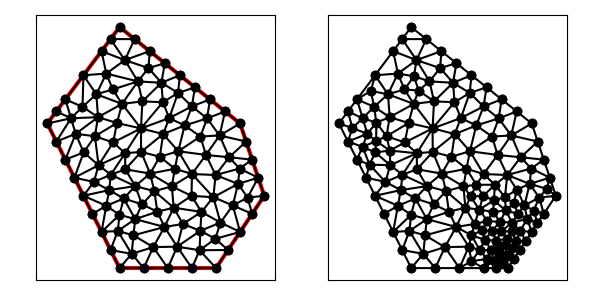

Data behind this chart, as committed beside it:
8.000000000000000000e+00, 1.500000000000000000e+01, 5.000000000000000000e+00, 1.100000000000000000e+01, 8.000000000000000000e+00, 5.000000000000000000e+00, 1.200000000000000000e+01, 5.000000000000000000e+00, 1.400000000000000000e+01, 8.000000000000000000e+00, 1.300000000000000000e+01, 1.100000000000000000e+01, 1.050000000000000000e+01, 1.300000000000000000e+01, 1.042521590611084115e+01, 1.226589488263855188e+01, 1.112500000000000000e+01, 1.250000000000000000e+01, 1.068340530203694705e+01, 1.258863162754618337e+01, 0.000000000000000000e+00, 5.000000000000000000e-01
8.000000000000000000e+00, 1.500000000000000000e+01, 5.000000000000000000e+00, 1.100000000000000000e+01, 8.000000000000000000e+00, 5.000000000000000000e+00, 1.200000000000000000e+01, 5.000000000000000000e+00, 1.400000000000000000e+01, 8.000000000000000000e+00, 1.300000000000000000e+01, 1.100000000000000000e+01, 1.297838820118472825e+01, 9.130223379931999617e+00, 1.350000000000000000e+01, 9.500000000000000000e+00, 1.254166666666666785e+01, 9.597222222222221433e+00, 1.300668495595046714e+01, 9.409148534051405832e+00, 0.000000000000000000e+00, 4.009413940955061650e-01
8.000000000000000000e+00, 1.500000000000000000e+01, 5.000000000000000000e+00, 1.100000000000000000e+01, 8.000000000000000000e+00, 5.000000000000000000e+00, 1.200000000000000000e+01, 5.000000000000000000e+00, 1.400000000000000000e+01, 8.000000000000000000e+00, 1.300000000000000000e+01, 1.100000000000000000e+01, 1.300000000000000000e+01, 1.100000000000000000e+01, 1.214932484567901483e+01, 1.050167824074073941e+01, 1.325000000000000000e+01, 1.025000000000000000e+01, 1.279977494855967279e+01, 1.058389274691357862e+01, 0.000000000000000000e+00, 4.257750910497081209e-01
8.000000000000000000e+00, 1.500000000000000000e+01, 5.000000000000000000e+00, 1.100000000000000000e+01, 8.000000000000000000e+00, 5.000000000000000000e+00, 1.200000000000000000e+01, 5.000000000000000000e+00, 1.400000000000000000e+01, 8.000000000000000000e+00, 1.300000000000000000e+01, 1.100000000000000000e+01, 1.198284333257437773e+01, 8.860646182995056463e+00, 1.254166666666666785e+01, 9.597222222222221433e+00, 1.158333333333333393e+01, 9.694444444444444642e+00, 1.203594777752479494e+01, 9.384104283220572995e+00, 0.000000000000000000e+00, 4.229045768495995894e-01
8.000000000000000000e+00, 1.500000000000000000e+01, 5.000000000000000000e+00, 1.100000000000000000e+01, 8.000000000000000000e+00, 5.000000000000000000e+00, 1.200000000000000000e+01, 5.000000000000000000e+00, 1.400000000000000000e+01, 8.000000000000000000e+00, 1.300000000000000000e+01, 1.100000000000000000e+01, 1.254166666666666785e+01, 9.597222222222221433e+00, 1.325000000000000000e+01, 1.025000000000000000e+01, 1.214932484567901483e+01, 1.050167824074073941e+01, 1.264699717078189423e+01, 1.011630015432098695e+01, 0.000000000000000000e+00, 4.649620959529510156e-01
8.000000000000000000e+00, 1.500000000000000000e+01, 5.000000000000000000e+00, 1.100000000000000000e+01, 8.000000000000000000e+00, 5.000000000000000000e+00, 1.200000000000000000e+01, 5.000000000000000000e+00, 1.400000000000000000e+01, 8.000000000000000000e+00, 1.300000000000000000e+01, 1.100000000000000000e+01, 1.100236257597251743e+01, 8.903464722526276631e+00, 1.188952546296296298e+01, 7.940798611111111072e+00, 1.198284333257437773e+01, 8.860646182995056463e+00, 1.162491045716995330e+01, 8.568303172210812946e+00, 0.000000000000000000e+00, 4.229045768495995894e-01
8.000000000000000000e+00, 1.500000000000000000e+01, 5.000000000000000000e+00, 1.100000000000000000e+01, 8.000000000000000000e+00, 5.000000000000000000e+00, 1.200000000000000000e+01, 5.000000000000000000e+00, 1.400000000000000000e+01, 8.000000000000000000e+00, 1.300000000000000000e+01, 1.100000000000000000e+01, 1.350000000000000000e+01, 9.500000000000000000e+00, 1.325000000000000000e+01, 1.025000000000000000e+01, 1.254166666666666785e+01, 9.597222222222221433e+00, 1.309722222222222321e+01, 9.782407407407406552e+00, 0.000000000000000000e+00, 4.060513232831817199e-01
8.000000000000000000e+00, 1.500000000000000000e+01, 5.000000000000000000e+00, 1.100000000000000000e+01, 8.000000000000000000e+00, 5.000000000000000000e+00, 1.200000000000000000e+01, 5.000000000000000000e+00, 1.400000000000000000e+01, 8.000000000000000000e+00, 1.300000000000000000e+01, 1.100000000000000000e+01, 8.647164544172952105e+00, 8.400409000455216102e+00, 9.267137852058079162e+00, 8.920550235304657960e+00, 8.237468990511672473e+00, 9.098308248191525394e+00, 8.717257128914233988e+00, 8.806422494650465893e+00, 0.000000000000000000e+00, 5.000000000000000000e-01
8.000000000000000000e+00, 1.500000000000000000e+01, 5.000000000000000000e+00, 1.100000000000000000e+01, 8.000000000000000000e+00, 5.000000000000000000e+00, 1.200000000000000000e+01, 5.000000000000000000e+00, 1.400000000000000000e+01, 8.000000000000000000e+00, 1.300000000000000000e+01, 1.100000000000000000e+01, 1.139743692525564533e+01, 7.329747123217236648e+00, 1.188952546296296298e+01, 7.940798611111111072e+00, 1.098438292537531069e+01, 7.996771442851161815e+00, 1.142378177119797300e+01, 7.755772392393169845e+00, 0.000000000000000000e+00, 2.629756200177570946e-01
8.000000000000000000e+00, 1.500000000000000000e+01, 5.000000000000000000e+00, 1.100000000000000000e+01, 8.000000000000000000e+00, 5.000000000000000000e+00, 1.200000000000000000e+01, 5.000000000000000000e+00, 1.400000000000000000e+01, 8.000000000000000000e+00, 1.300000000000000000e+01, 1.100000000000000000e+01, 7.717902278146587136e+00, 1.241147025284688254e+01, 8.758022662202561648e+00, 1.274440332775320073e+01, 7.448289310708055666e+00, 1.307003301696895825e+01, 7.974738083685735113e+00, 1.274196886585634836e+01, 0.000000000000000000e+00, 3.263871648331549413e-01
8.000000000000000000e+00, 1.500000000000000000e+01, 5.000000000000000000e+00, 1.100000000000000000e+01, 8.000000000000000000e+00, 5.000000000000000000e+00, 1.200000000000000000e+01, 5.000000000000000000e+00, 1.400000000000000000e+01, 8.000000000000000000e+00, 1.300000000000000000e+01, 1.100000000000000000e+01, 1.135187189761765403e+01, 1.045877270702017725e+01, 1.158333333333333393e+01, 9.694444444444444642e+00, 1.214932484567901483e+01, 1.050167824074073941e+01, 1.169484335887666759e+01, 1.021829846406845377e+01, 0.000000000000000000e+00, 5.000000000000000000e-01
8.000000000000000000e+00, 1.500000000000000000e+01, 5.000000000000000000e+00, 1.100000000000000000e+01, 8.000000000000000000e+00, 5.000000000000000000e+00, 1.200000000000000000e+01, 5.000000000000000000e+00, 1.400000000000000000e+01, 8.000000000000000000e+00, 1.300000000000000000e+01, 1.100000000000000000e+01, 1.291385426153612670e+01, 8.494103117681497395e+00, 1.297838820118472825e+01, 9.130223379931999617e+00, 1.198284333257437773e+01, 8.860646182995056463e+00, 1.262502859843174541e+01, 8.828324226869517233e+00, 0.000000000000000000e+00, 3.650588171071645904e-01
8.000000000000000000e+00, 1.500000000000000000e+01, 5.000000000000000000e+00, 1.100000000000000000e+01, 8.000000000000000000e+00, 5.000000000000000000e+00, 1.200000000000000000e+01, 5.000000000000000000e+00, 1.400000000000000000e+01, 8.000000000000000000e+00, 1.300000000000000000e+01, 1.100000000000000000e+01, 1.100236257597251743e+01, 8.903464722526276631e+00, 1.043575601445141920e+01, 9.847717652410430844e+00, 1.029285598386235279e+01, 9.119844464201804612e+00, 1.057699152476209647e+01, 9.290342279712836770e+00, 0.000000000000000000e+00, 4.128742528344536700e-01
8.000000000000000000e+00, 1.500000000000000000e+01, 5.000000000000000000e+00, 1.100000000000000000e+01, 8.000000000000000000e+00, 5.000000000000000000e+00, 1.200000000000000000e+01, 5.000000000000000000e+00, 1.400000000000000000e+01, 8.000000000000000000e+00, 1.300000000000000000e+01, 1.100000000000000000e+01, 1.098438292537531069e+01, 7.996771442851161815e+00, 1.188952546296296298e+01, 7.940798611111111072e+00, 1.100236257597251743e+01, 8.903464722526276631e+00, 1.129209032143693037e+01, 8.280344925496182285e+00, 0.000000000000000000e+00, 3.371176387601610980e-01
8.000000000000000000e+00, 1.500000000000000000e+01, 5.000000000000000000e+00, 1.100000000000000000e+01, 8.000000000000000000e+00, 5.000000000000000000e+00, 1.200000000000000000e+01, 5.000000000000000000e+00, 1.400000000000000000e+01, 8.000000000000000000e+00, 1.300000000000000000e+01, 1.100000000000000000e+01, 1.254166666666666785e+01, 9.597222222222221433e+00, 1.214932484567901483e+01, 1.050167824074073941e+01, 1.158333333333333393e+01, 9.694444444444444642e+00, 1.209144161522633887e+01, 9.931114969135800052e+00, 0.000000000000000000e+00, 4.649620959529510156e-01
8.000000000000000000e+00, 1.500000000000000000e+01, 5.000000000000000000e+00, 1.100000000000000000e+01, 8.000000000000000000e+00, 5.000000000000000000e+00, 1.200000000000000000e+01, 5.000000000000000000e+00, 1.400000000000000000e+01, 8.000000000000000000e+00, 1.300000000000000000e+01, 1.100000000000000000e+01, 1.330999228951632674e+01, 7.924056932928845498e+00, 1.400000000000000000e+01, 8.000000000000000000e+00, 1.375000000000000000e+01, 8.750000000000000000e+00, 1.368666409650544402e+01, 8.224685644309614574e+00, 0.000000000000000000e+00, 2.544528965790837649e-01
8.000000000000000000e+00, 1.500000000000000000e+01, 5.000000000000000000e+00, 1.100000000000000000e+01, 8.000000000000000000e+00, 5.000000000000000000e+00, 1.200000000000000000e+01, 5.000000000000000000e+00, 1.400000000000000000e+01, 8.000000000000000000e+00, 1.300000000000000000e+01, 1.100000000000000000e+01, 1.175000000000000000e+01, 1.200000000000000000e+01, 1.162972659405607523e+01, 1.120903324257009359e+01, 1.237500000000000000e+01, 1.150000000000000000e+01, 1.191824219801869056e+01, 1.156967774752336453e+01, 0.000000000000000000e+00, 5.000000000000000000e-01
8.000000000000000000e+00, 1.500000000000000000e+01, 5.000000000000000000e+00, 1.100000000000000000e+01, 8.000000000000000000e+00, 5.000000000000000000e+00, 1.200000000000000000e+01, 5.000000000000000000e+00, 1.400000000000000000e+01, 8.000000000000000000e+00, 1.300000000000000000e+01, 1.100000000000000000e+01, 1.162972659405607523e+01, 1.120903324257009359e+01, 1.069798138479723271e+01, 1.091724766428507287e+01, 1.135187189761765403e+01, 1.045877270702017725e+01, 1.122652662549032065e+01, 1.086168453795844790e+01, 0.000000000000000000e+00, 5.000000000000000000e-01
8.000000000000000000e+00, 1.500000000000000000e+01, 5.000000000000000000e+00, 1.100000000000000000e+01, 8.000000000000000000e+00, 5.000000000000000000e+00, 1.200000000000000000e+01, 5.000000000000000000e+00, 1.400000000000000000e+01, 8.000000000000000000e+00, 1.300000000000000000e+01, 1.100000000000000000e+01, 1.300000000000000000e+01, 6.500000000000000000e+00, 1.269645068077297623e+01, 7.599334460186785378e+00, 1.218481829312385400e+01, 6.888026950446683117e+00, 1.262708965796561067e+01, 6.995787136877822832e+00, 0.000000000000000000e+00, 1.901850478503821495e-01
8.000000000000000000e+00, 1.500000000000000000e+01, 5.000000000000000000e+00, 1.100000000000000000e+01, 8.000000000000000000e+00, 5.000000000000000000e+00, 1.200000000000000000e+01, 5.000000000000000000e+00, 1.400000000000000000e+01, 8.000000000000000000e+00, 1.300000000000000000e+01, 1.100000000000000000e+01, 1.350000000000000000e+01, 9.500000000000000000e+00, 1.297838820118472825e+01, 9.130223379931999617e+00, 1.375000000000000000e+01, 8.750000000000000000e+00, 1.340946273372824216e+01, 9.126741126643999280e+00, 0.000000000000000000e+00, 4.009413940955061650e-01
8.000000000000000000e+00, 1.500000000000000000e+01, 5.000000000000000000e+00, 1.100000000000000000e+01, 8.000000000000000000e+00, 5.000000000000000000e+00, 1.200000000000000000e+01, 5.000000000000000000e+00, 1.400000000000000000e+01, 8.000000000000000000e+00, 1.300000000000000000e+01, 1.100000000000000000e+01, 1.100236257597251743e+01, 8.903464722526276631e+00, 1.198284333257437773e+01, 8.860646182995056463e+00, 1.158333333333333393e+01, 9.694444444444444642e+00, 1.152284641396007636e+01, 9.152851783321926504e+00, 0.000000000000000000e+00, 4.229045768495995894e-01
8.000000000000000000e+00, 1.500000000000000000e+01, 5.000000000000000000e+00, 1.100000000000000000e+01, 8.000000000000000000e+00, 5.000000000000000000e+00, 1.200000000000000000e+01, 5.000000000000000000e+00, 1.400000000000000000e+01, 8.000000000000000000e+00, 1.300000000000000000e+01, 1.100000000000000000e+01, 1.291385426153612670e+01, 8.494103117681497395e+00, 1.198284333257437773e+01, 8.860646182995056463e+00, 1.188952546296296298e+01, 7.940798611111111072e+00, 1.226207435235782306e+01, 8.431849303929221051e+00, 0.000000000000000000e+00, 3.650588171071645904e-01
8.000000000000000000e+00, 1.500000000000000000e+01, 5.000000000000000000e+00, 1.100000000000000000e+01, 8.000000000000000000e+00, 5.000000000000000000e+00, 1.200000000000000000e+01, 5.000000000000000000e+00, 1.400000000000000000e+01, 8.000000000000000000e+00, 1.300000000000000000e+01, 1.100000000000000000e+01, 8.237468990511672473e+00, 9.098308248191525394e+00, 9.267137852058079162e+00, 8.920550235304657960e+00, 8.892250198874871003e+00, 9.820075337628384915e+00, 8.798952347148206954e+00, 9.279644607041522164e+00, 0.000000000000000000e+00, 5.000000000000000000e-01
8.000000000000000000e+00, 1.500000000000000000e+01, 5.000000000000000000e+00, 1.100000000000000000e+01, 8.000000000000000000e+00, 5.000000000000000000e+00, 1.200000000000000000e+01, 5.000000000000000000e+00, 1.400000000000000000e+01, 8.000000000000000000e+00, 1.300000000000000000e+01, 1.100000000000000000e+01, 1.214932484567901483e+01, 1.050167824074073941e+01, 1.300000000000000000e+01, 1.100000000000000000e+01, 1.237500000000000000e+01, 1.150000000000000000e+01, 1.250810828189300672e+01, 1.100055941358024647e+01, 0.000000000000000000e+00, 4.257750910497081209e-01
8.000000000000000000e+00, 1.500000000000000000e+01, 5.000000000000000000e+00, 1.100000000000000000e+01, 8.000000000000000000e+00, 5.000000000000000000e+00, 1.200000000000000000e+01, 5.000000000000000000e+00, 1.400000000000000000e+01, 8.000000000000000000e+00, 1.300000000000000000e+01, 1.100000000000000000e+01, 1.100236257597251743e+01, 8.903464722526276631e+00, 1.158333333333333393e+01, 9.694444444444444642e+00, 1.043575601445141920e+01, 9.847717652410430844e+00, 1.100715064125242293e+01, 9.481875606460384631e+00, 0.000000000000000000e+00, 5.000000000000000000e-01
8.000000000000000000e+00, 1.500000000000000000e+01, 5.000000000000000000e+00, 1.100000000000000000e+01, 8.000000000000000000e+00, 5.000000000000000000e+00, 1.200000000000000000e+01, 5.000000000000000000e+00, 1.400000000000000000e+01, 8.000000000000000000e+00, 1.300000000000000000e+01, 1.100000000000000000e+01, 1.198284333257437773e+01, 8.860646182995056463e+00, 1.297838820118472825e+01, 9.130223379931999617e+00, 1.254166666666666785e+01, 9.597222222222221433e+00, 1.250096606680859246e+01, 9.196030595049759171e+00, 0.000000000000000000e+00, 4.009413940955061650e-01
8.000000000000000000e+00, 1.500000000000000000e+01, 5.000000000000000000e+00, 1.100000000000000000e+01, 8.000000000000000000e+00, 5.000000000000000000e+00, 1.200000000000000000e+01, 5.000000000000000000e+00, 1.400000000000000000e+01, 8.000000000000000000e+00, 1.300000000000000000e+01, 1.100000000000000000e+01, 1.375000000000000000e+01, 8.750000000000000000e+00, 1.297838820118472825e+01, 9.130223379931999617e+00, 1.291385426153612670e+01, 8.494103117681497395e+00, 1.321408082090695224e+01, 8.791442165871165670e+00, 0.000000000000000000e+00, 3.650588171071645904e-01
8.000000000000000000e+00, 1.500000000000000000e+01, 5.000000000000000000e+00, 1.100000000000000000e+01, 8.000000000000000000e+00, 5.000000000000000000e+00, 1.200000000000000000e+01, 5.000000000000000000e+00, 1.400000000000000000e+01, 8.000000000000000000e+00, 1.300000000000000000e+01, 1.100000000000000000e+01, 1.158333333333333393e+01, 9.694444444444444642e+00, 1.135187189761765403e+01, 1.045877270702017725e+01, 1.043575601445141920e+01, 9.847717652410430844e+00, 1.112365374846746846e+01, 1.000031160129168484e+01, 0.000000000000000000e+00, 5.000000000000000000e-01
8.000000000000000000e+00, 1.500000000000000000e+01, 5.000000000000000000e+00, 1.100000000000000000e+01, 8.000000000000000000e+00, 5.000000000000000000e+00, 1.200000000000000000e+01, 5.000000000000000000e+00, 1.400000000000000000e+01, 8.000000000000000000e+00, 1.300000000000000000e+01, 1.100000000000000000e+01, 1.100236257597251743e+01, 8.903464722526276631e+00, 1.016666666666666607e+01, 8.388888888888889284e+00, 1.098438292537531069e+01, 7.996771442851161815e+00, 1.071780405600483199e+01, 8.429708351422108947e+00, 0.000000000000000000e+00, 3.371176387601610980e-01
8.000000000000000000e+00, 1.500000000000000000e+01, 5.000000000000000000e+00, 1.100000000000000000e+01, 8.000000000000000000e+00, 5.000000000000000000e+00, 1.200000000000000000e+01, 5.000000000000000000e+00, 1.400000000000000000e+01, 8.000000000000000000e+00, 1.300000000000000000e+01, 1.100000000000000000e+01, 1.214932484567901483e+01, 1.050167824074073941e+01, 1.237500000000000000e+01, 1.150000000000000000e+01, 1.162972659405607523e+01, 1.120903324257009359e+01, 1.205135047991169728e+01, 1.107023716110361100e+01, 0.000000000000000000e+00, 5.000000000000000000e-01
8.000000000000000000e+00, 1.500000000000000000e+01, 5.000000000000000000e+00, 1.100000000000000000e+01, 8.000000000000000000e+00, 5.000000000000000000e+00, 1.200000000000000000e+01, 5.000000000000000000e+00, 1.400000000000000000e+01, 8.000000000000000000e+00, 1.300000000000000000e+01, 1.100000000000000000e+01, 1.135187189761765403e+01, 1.045877270702017725e+01, 1.069798138479723271e+01, 1.091724766428507287e+01, 1.043575601445141920e+01, 9.847717652410430844e+00, 1.082853643228876983e+01, 1.040791267457189484e+01, 0.000000000000000000e+00, 5.000000000000000000e-01
8.000000000000000000e+00, 1.500000000000000000e+01, 5.000000000000000000e+00, 1.100000000000000000e+01, 8.000000000000000000e+00, 5.000000000000000000e+00, 1.200000000000000000e+01, 5.000000000000000000e+00, 1.400000000000000000e+01, 8.000000000000000000e+00, 1.300000000000000000e+01, 1.100000000000000000e+01, 1.175000000000000000e+01, 1.200000000000000000e+01, 1.112500000000000000e+01, 1.250000000000000000e+01, 1.100110150742555248e+01, 1.170741033024655309e+01, 1.129203383580851749e+01, 1.206913677674885044e+01, 0.000000000000000000e+00, 5.000000000000000000e-01
8.000000000000000000e+00, 1.500000000000000000e+01, 5.000000000000000000e+00, 1.100000000000000000e+01, 8.000000000000000000e+00, 5.000000000000000000e+00, 1.200000000000000000e+01, 5.000000000000000000e+00, 1.400000000000000000e+01, 8.000000000000000000e+00, 1.300000000000000000e+01, 1.100000000000000000e+01, 1.214932484567901483e+01, 1.050167824074073941e+01, 1.162972659405607523e+01, 1.120903324257009359e+01, 1.135187189761765403e+01, 1.045877270702017725e+01, 1.171030777911758314e+01, 1.072316139677700164e+01, 0.000000000000000000e+00, 5.000000000000000000e-01
8.000000000000000000e+00, 1.500000000000000000e+01, 5.000000000000000000e+00, 1.100000000000000000e+01, 8.000000000000000000e+00, 5.000000000000000000e+00, 1.200000000000000000e+01, 5.000000000000000000e+00, 1.400000000000000000e+01, 8.000000000000000000e+00, 1.300000000000000000e+01, 1.100000000000000000e+01, 1.005849823656631692e+01, 1.122382036762455826e+01, 9.807254818274417474e+00, 1.056064447536881268e+01, 1.069798138479723271e+01, 1.091724766428507287e+01, 1.018791147987932355e+01, 1.090057083575948127e+01, 0.000000000000000000e+00, 5.000000000000000000e-01
8.000000000000000000e+00, 1.500000000000000000e+01, 5.000000000000000000e+00, 1.100000000000000000e+01, 8.000000000000000000e+00, 5.000000000000000000e+00, 1.200000000000000000e+01, 5.000000000000000000e+00, 1.400000000000000000e+01, 8.000000000000000000e+00, 1.300000000000000000e+01, 1.100000000000000000e+01, 1.016666666666666607e+01, 8.388888888888889284e+00, 1.100236257597251743e+01, 8.903464722526276631e+00, 1.029285598386235279e+01, 9.119844464201804612e+00, 1.048729507550051210e+01, 8.804066025205656842e+00, 0.000000000000000000e+00, 4.128742528344536700e-01
8.000000000000000000e+00, 1.500000000000000000e+01, 5.000000000000000000e+00, 1.100000000000000000e+01, 8.000000000000000000e+00, 5.000000000000000000e+00, 1.200000000000000000e+01, 5.000000000000000000e+00, 1.400000000000000000e+01, 8.000000000000000000e+00, 1.300000000000000000e+01, 1.100000000000000000e+01, 1.038829867106894689e+01, 5.889596948415285027e+00, 1.100000000000000000e+01, 5.000000000000000000e+00, 1.132009697956419991e+01, 5.740488380053115236e+00, 1.090279855021104716e+01, 5.543361776156133125e+00, 1.000000000000000000e+00, 9.971217012255753631e-02
8.000000000000000000e+00, 1.500000000000000000e+01, 5.000000000000000000e+00, 1.100000000000000000e+01, 8.000000000000000000e+00, 5.000000000000000000e+00, 1.200000000000000000e+01, 5.000000000000000000e+00, 1.400000000000000000e+01, 8.000000000000000000e+00, 1.300000000000000000e+01, 1.100000000000000000e+01, 1.139743692525564533e+01, 7.329747123217236648e+00, 1.024581787218611595e+01, 7.505263940615543028e+00, 1.062741911192524924e+01, 6.830330706366165572e+00, 1.075689130312233743e+01, 7.221780590066315675e+00, 0.000000000000000000e+00, 2.629756200177570946e-01
8.000000000000000000e+00, 1.500000000000000000e+01, 5.000000000000000000e+00, 1.100000000000000000e+01, 8.000000000000000000e+00, 5.000000000000000000e+00, 1.200000000000000000e+01, 5.000000000000000000e+00, 1.400000000000000000e+01, 8.000000000000000000e+00, 1.300000000000000000e+01, 1.100000000000000000e+01, 7.924386056985910365e+00, 6.540244275896966109e+00, 8.646646338776958984e+00, 7.030960802743210891e+00, 7.995782305161676540e+00, 7.212046874392907370e+00, 8.188938233641515296e+00, 6.927750651011027827e+00, 0.000000000000000000e+00, 5.000000000000000000e-01
8.000000000000000000e+00, 1.500000000000000000e+01, 5.000000000000000000e+00, 1.100000000000000000e+01, 8.000000000000000000e+00, 5.000000000000000000e+00, 1.200000000000000000e+01, 5.000000000000000000e+00, 1.400000000000000000e+01, 8.000000000000000000e+00, 1.300000000000000000e+01, 1.100000000000000000e+01, 8.892250198874871003e+00, 9.820075337628384915e+00, 9.667824454413189272e+00, 9.620518110392817235e+00, 9.807254818274417474e+00, 1.056064447536881268e+01, 9.455776490520825917e+00, 1.000041264113000494e+01, 0.000000000000000000e+00, 4.945538444633822417e-01
8.000000000000000000e+00, 1.500000000000000000e+01, 5.000000000000000000e+00, 1.100000000000000000e+01, 8.000000000000000000e+00, 5.000000000000000000e+00, 1.200000000000000000e+01, 5.000000000000000000e+00, 1.400000000000000000e+01, 8.000000000000000000e+00, 1.300000000000000000e+01, 1.100000000000000000e+01, 9.807254818274417474e+00, 1.056064447536881268e+01, 8.886084222797698828e+00, 1.079457425653940206e+01, 8.892250198874871003e+00, 9.820075337628384915e+00, 9.195196413315661843e+00, 1.039176468984553381e+01, 0.000000000000000000e+00, 5.000000000000000000e-01
8.000000000000000000e+00, 1.500000000000000000e+01, 5.000000000000000000e+00, 1.100000000000000000e+01, 8.000000000000000000e+00, 5.000000000000000000e+00, 1.200000000000000000e+01, 5.000000000000000000e+00, 1.400000000000000000e+01, 8.000000000000000000e+00, 1.300000000000000000e+01, 1.100000000000000000e+01, 9.267137852058079162e+00, 8.920550235304657960e+00, 1.016666666666666607e+01, 8.388888888888889284e+00, 1.029285598386235279e+01, 9.119844464201804612e+00, 9.908886834195699933e+00, 8.809761196131782768e+00, 0.000000000000000000e+00, 4.128742528344536700e-01
8.000000000000000000e+00, 1.500000000000000000e+01, 5.000000000000000000e+00, 1.100000000000000000e+01, 8.000000000000000000e+00, 5.000000000000000000e+00, 1.200000000000000000e+01, 5.000000000000000000e+00, 1.400000000000000000e+01, 8.000000000000000000e+00, 1.300000000000000000e+01, 1.100000000000000000e+01, 8.647164544172952105e+00, 8.400409000455216102e+00, 7.635526960289453768e+00, 8.874164354552114276e+00, 7.566998280570207847e+00, 8.235510682473249133e+00, 7.949896595010870648e+00, 8.503361345826860429e+00, 0.000000000000000000e+00, 5.000000000000000000e-01
8.000000000000000000e+00, 1.500000000000000000e+01, 5.000000000000000000e+00, 1.100000000000000000e+01, 8.000000000000000000e+00, 5.000000000000000000e+00, 1.200000000000000000e+01, 5.000000000000000000e+00, 1.400000000000000000e+01, 8.000000000000000000e+00, 1.300000000000000000e+01, 1.100000000000000000e+01, 9.667824454413189272e+00, 9.620518110392817235e+00, 1.029285598386235279e+01, 9.119844464201804612e+00, 1.043575601445141920e+01, 9.847717652410430844e+00, 1.013214548424232042e+01, 9.529360075668350305e+00, 0.000000000000000000e+00, 4.128742528344536700e-01
8.000000000000000000e+00, 1.500000000000000000e+01, 5.000000000000000000e+00, 1.100000000000000000e+01, 8.000000000000000000e+00, 5.000000000000000000e+00, 1.200000000000000000e+01, 5.000000000000000000e+00, 1.400000000000000000e+01, 8.000000000000000000e+00, 1.300000000000000000e+01, 1.100000000000000000e+01, 9.862222149456517428e+00, 6.705318764962976630e+00, 1.024581787218611595e+01, 7.505263940615543028e+00, 9.564567659596713511e+00, 7.339997222796590393e+00, 9.890869227079782888e+00, 7.183526642791703942e+00, 0.000000000000000000e+00, 3.456581057499280019e-01
8.000000000000000000e+00, 1.500000000000000000e+01, 5.000000000000000000e+00, 1.100000000000000000e+01, 8.000000000000000000e+00, 5.000000000000000000e+00, 1.200000000000000000e+01, 5.000000000000000000e+00, 1.400000000000000000e+01, 8.000000000000000000e+00, 1.300000000000000000e+01, 1.100000000000000000e+01, 1.024581787218611595e+01, 7.505263940615543028e+00, 9.443316687438709778e+00, 8.191834481461153672e+00, 9.564567659596713511e+00, 7.339997222796590393e+00, 9.751234073073845821e+00, 7.679031881624428735e+00, 0.000000000000000000e+00, 3.456581057499280019e-01
8.000000000000000000e+00, 1.500000000000000000e+01, 5.000000000000000000e+00, 1.100000000000000000e+01, 8.000000000000000000e+00, 5.000000000000000000e+00, 1.200000000000000000e+01, 5.000000000000000000e+00, 1.400000000000000000e+01, 8.000000000000000000e+00, 1.300000000000000000e+01, 1.100000000000000000e+01, 1.024581787218611595e+01, 7.505263940615543028e+00, 1.098438292537531069e+01, 7.996771442851161815e+00, 1.016666666666666607e+01, 8.388888888888889284e+00, 1.046562248807603090e+01, 7.963641424118531376e+00, 0.000000000000000000e+00, 3.371176387601610980e-01
8.000000000000000000e+00, 1.500000000000000000e+01, 5.000000000000000000e+00, 1.100000000000000000e+01, 8.000000000000000000e+00, 5.000000000000000000e+00, 1.200000000000000000e+01, 5.000000000000000000e+00, 1.400000000000000000e+01, 8.000000000000000000e+00, 1.300000000000000000e+01, 1.100000000000000000e+01, 1.188952546296296298e+01, 7.940798611111111072e+00, 1.139743692525564533e+01, 7.329747123217236648e+00, 1.218481829312385400e+01, 6.888026950446683117e+00, 1.182392689378082196e+01, 7.386190894925010575e+00, 0.000000000000000000e+00, 2.000781871673011081e-01
8.000000000000000000e+00, 1.500000000000000000e+01, 5.000000000000000000e+00, 1.100000000000000000e+01, 8.000000000000000000e+00, 5.000000000000000000e+00, 1.200000000000000000e+01, 5.000000000000000000e+00, 1.400000000000000000e+01, 8.000000000000000000e+00, 1.300000000000000000e+01, 1.100000000000000000e+01, 1.038829867106894689e+01, 5.889596948415285027e+00, 9.862222149456517428e+00, 6.705318764962976630e+00, 9.396867513778566661e+00, 5.869973187579814677e+00, 9.882462778101343659e+00, 6.154962966986025741e+00, 0.000000000000000000e+00, 5.000000000000000000e-01
8.000000000000000000e+00, 1.500000000000000000e+01, 5.000000000000000000e+00, 1.100000000000000000e+01, 8.000000000000000000e+00, 5.000000000000000000e+00, 1.200000000000000000e+01, 5.000000000000000000e+00, 1.400000000000000000e+01, 8.000000000000000000e+00, 1.300000000000000000e+01, 1.100000000000000000e+01, 1.062741911192524924e+01, 6.830330706366165572e+00, 9.862222149456517428e+00, 6.705318764962976630e+00, 1.038829867106894689e+01, 5.889596948415285027e+00, 1.029264664415023844e+01, 6.475082139914808188e+00, 0.000000000000000000e+00, 3.680419038378962004e-01
8.000000000000000000e+00, 1.500000000000000000e+01, 5.000000000000000000e+00, 1.100000000000000000e+01, 8.000000000000000000e+00, 5.000000000000000000e+00, 1.200000000000000000e+01, 5.000000000000000000e+00, 1.400000000000000000e+01, 8.000000000000000000e+00, 1.300000000000000000e+01, 1.100000000000000000e+01, 1.197154689574084330e+01, 6.216301498864750918e+00, 1.300000000000000000e+01, 6.500000000000000000e+00, 1.218481829312385400e+01, 6.888026950446683117e+00, 1.238545506295489851e+01, 6.534776149770478604e+00, 0.000000000000000000e+00, 1.690424725172693377e-01
8.000000000000000000e+00, 1.500000000000000000e+01, 5.000000000000000000e+00, 1.100000000000000000e+01, 8.000000000000000000e+00, 5.000000000000000000e+00, 1.200000000000000000e+01, 5.000000000000000000e+00, 1.400000000000000000e+01, 8.000000000000000000e+00, 1.300000000000000000e+01, 1.100000000000000000e+01, 9.443316687438709778e+00, 8.191834481461153672e+00, 1.016666666666666607e+01, 8.388888888888889284e+00, 9.267137852058079162e+00, 8.920550235304657960e+00, 9.625707068721149895e+00, 8.500424535218234823e+00, 0.000000000000000000e+00, 4.813372865580754500e-01
8.000000000000000000e+00, 1.500000000000000000e+01, 5.000000000000000000e+00, 1.100000000000000000e+01, 8.000000000000000000e+00, 5.000000000000000000e+00, 1.200000000000000000e+01, 5.000000000000000000e+00, 1.400000000000000000e+01, 8.000000000000000000e+00, 1.300000000000000000e+01, 1.100000000000000000e+01, 1.062741911192524924e+01, 6.830330706366165572e+00, 1.024581787218611595e+01, 7.505263940615543028e+00, 9.862222149456517428e+00, 6.705318764962976630e+00, 1.024515304452262754e+01, 7.013637803981562335e+00, 0.000000000000000000e+00, 3.680419038378962004e-01
8.000000000000000000e+00, 1.500000000000000000e+01, 5.000000000000000000e+00, 1.100000000000000000e+01, 8.000000000000000000e+00, 5.000000000000000000e+00, 1.200000000000000000e+01, 5.000000000000000000e+00, 1.400000000000000000e+01, 8.000000000000000000e+00, 1.300000000000000000e+01, 1.100000000000000000e+01, 1.024581787218611595e+01, 7.505263940615543028e+00, 1.139743692525564533e+01, 7.329747123217236648e+00, 1.098438292537531069e+01, 7.996771442851161815e+00, 1.087587924093902281e+01, 7.610594168894647460e+00, 0.000000000000000000e+00, 2.629756200177570946e-01
8.000000000000000000e+00, 1.500000000000000000e+01, 5.000000000000000000e+00, 1.100000000000000000e+01, 8.000000000000000000e+00, 5.000000000000000000e+00, 1.200000000000000000e+01, 5.000000000000000000e+00, 1.400000000000000000e+01, 8.000000000000000000e+00, 1.300000000000000000e+01, 1.100000000000000000e+01, 1.218481829312385400e+01, 6.888026950446683117e+00, 1.139743692525564533e+01, 7.329747123217236648e+00, 1.134901323254607064e+01, 6.546682505331450130e+00, 1.164375615030852451e+01, 6.921485526331790261e+00, 0.000000000000000000e+00, 1.780025692085322464e-01
8.000000000000000000e+00, 1.500000000000000000e+01, 5.000000000000000000e+00, 1.100000000000000000e+01, 8.000000000000000000e+00, 5.000000000000000000e+00, 1.200000000000000000e+01, 5.000000000000000000e+00, 1.400000000000000000e+01, 8.000000000000000000e+00, 1.300000000000000000e+01, 1.100000000000000000e+01, 1.132009697956419991e+01, 5.740488380053115236e+00, 1.250000000000000000e+01, 5.750000000000000000e+00, 1.197154689574084330e+01, 6.216301498864750918e+00, 1.193054795843501381e+01, 5.902263292972622644e+00, 0.000000000000000000e+00, 6.400605091431556259e-02
8.000000000000000000e+00, 1.500000000000000000e+01, 5.000000000000000000e+00, 1.100000000000000000e+01, 8.000000000000000000e+00, 5.000000000000000000e+00, 1.200000000000000000e+01, 5.000000000000000000e+00, 1.400000000000000000e+01, 8.000000000000000000e+00, 1.300000000000000000e+01, 1.100000000000000000e+01, 1.350000000000000000e+01, 7.250000000000000000e+00, 1.269645068077297623e+01, 7.599334460186785378e+00, 1.300000000000000000e+01, 6.500000000000000000e+00, 1.306548356025765933e+01, 7.116444820062262089e+00, 0.000000000000000000e+00, 1.901850478503821495e-01
8.000000000000000000e+00, 1.500000000000000000e+01, 5.000000000000000000e+00, 1.100000000000000000e+01, 8.000000000000000000e+00, 5.000000000000000000e+00, 1.200000000000000000e+01, 5.000000000000000000e+00, 1.400000000000000000e+01, 8.000000000000000000e+00, 1.300000000000000000e+01, 1.100000000000000000e+01, 8.647164544172952105e+00, 8.400409000455216102e+00, 7.566998280570207847e+00, 8.235510682473249133e+00, 8.172758238903760741e+00, 7.887743856312040336e+00, 8.128973687882306010e+00, 8.174554513080169116e+00, 0.000000000000000000e+00, 5.000000000000000000e-01
8.000000000000000000e+00, 1.500000000000000000e+01, 5.000000000000000000e+00, 1.100000000000000000e+01, 8.000000000000000000e+00, 5.000000000000000000e+00, 1.200000000000000000e+01, 5.000000000000000000e+00, 1.400000000000000000e+01, 8.000000000000000000e+00, 1.300000000000000000e+01, 1.100000000000000000e+01, 7.250000000000000000e+00, 6.500000000000000000e+00, 7.924386056985910365e+00, 6.540244275896966109e+00, 7.995782305161676540e+00, 7.212046874392907370e+00, 7.723389454049194747e+00, 6.750763716763291455e+00, 1.000000000000000000e+00, 5.000000000000000000e-01
8.000000000000000000e+00, 1.500000000000000000e+01, 5.000000000000000000e+00, 1.100000000000000000e+01, 8.000000000000000000e+00, 5.000000000000000000e+00, 1.200000000000000000e+01, 5.000000000000000000e+00, 1.400000000000000000e+01, 8.000000000000000000e+00, 1.300000000000000000e+01, 1.100000000000000000e+01, 8.575250090601192809e+00, 6.359158204247268742e+00, 9.396867513778566661e+00, 5.869973187579814677e+00, 9.862222149456517428e+00, 6.705318764962976630e+00, 9.278113251278758966e+00, 6.311483385596686979e+00, 0.000000000000000000e+00, 5.000000000000000000e-01
8.000000000000000000e+00, 1.500000000000000000e+01, 5.000000000000000000e+00, 1.100000000000000000e+01, 8.000000000000000000e+00, 5.000000000000000000e+00, 1.200000000000000000e+01, 5.000000000000000000e+00, 1.400000000000000000e+01, 8.000000000000000000e+00, 1.300000000000000000e+01, 1.100000000000000000e+01, 1.139743692525564533e+01, 7.329747123217236648e+00, 1.062741911192524924e+01, 6.830330706366165572e+00, 1.134901323254607064e+01, 6.546682505331450130e+00, 1.112462308990898840e+01, 6.902253444971617746e+00, 0.000000000000000000e+00, 1.780025692085322464e-01
8.000000000000000000e+00, 1.500000000000000000e+01, 5.000000000000000000e+00, 1.100000000000000000e+01, 8.000000000000000000e+00, 5.000000000000000000e+00, 1.200000000000000000e+01, 5.000000000000000000e+00, 1.400000000000000000e+01, 8.000000000000000000e+00, 1.300000000000000000e+01, 1.100000000000000000e+01, 1.250000000000000000e+01, 5.750000000000000000e+00, 1.132009697956419991e+01, 5.740488380053115236e+00, 1.200000000000000000e+01, 5.000000000000000000e+00, 1.194003232652139879e+01, 5.496829460017704783e+00, 1.000000000000000000e+00, 6.400605091431556259e-02
... 111 more rows
